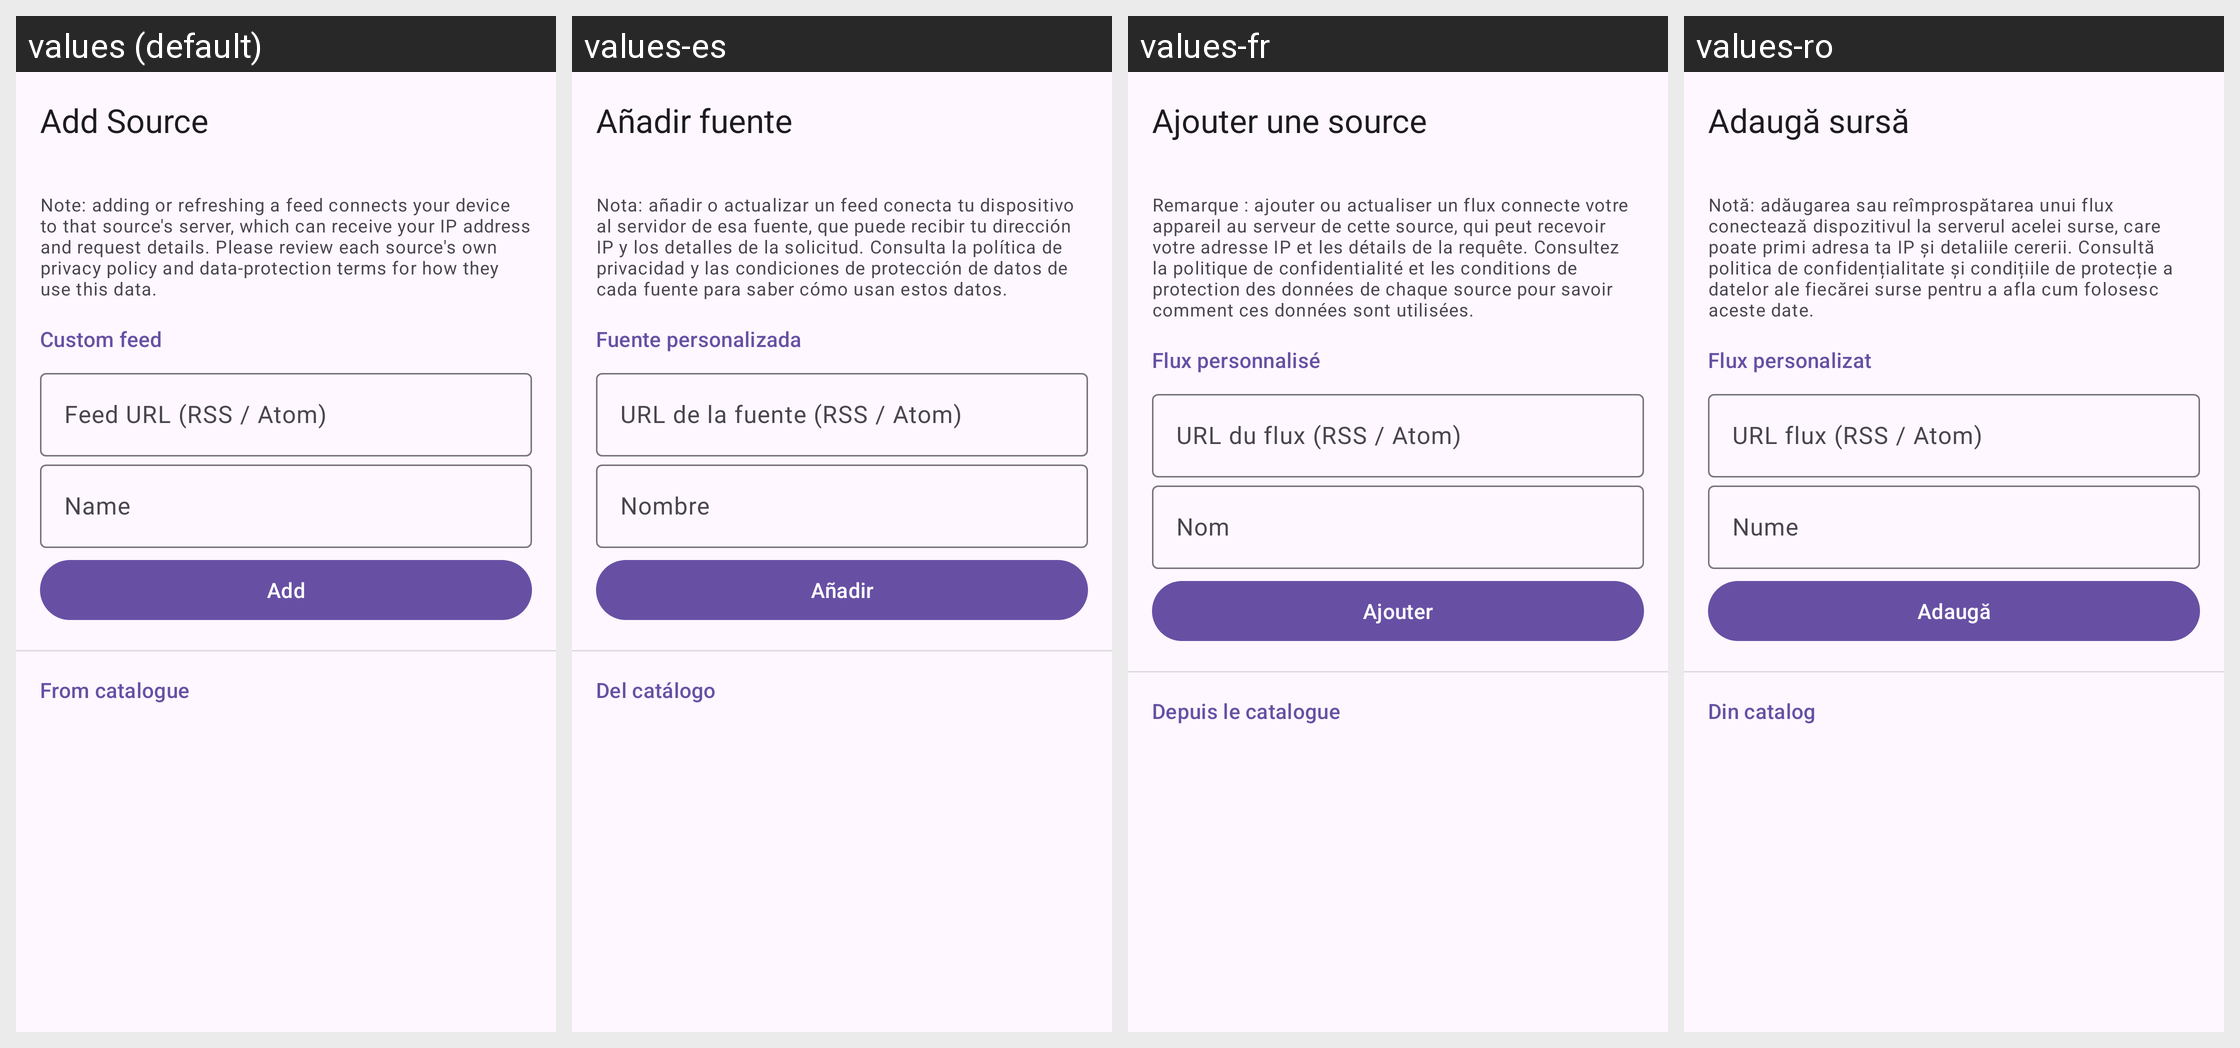

The same Android screen rendered under several of its app's locales, left to right. List the strings drawn on it with the default value and each locale's translation.
Android screen res/layout/activity_add_source.xml rendered under 4 locales, left to right: values (default), values-es, values-fr, values-ro. Device: Nexus 5 (rendered at 1080×1920; each locale shown at half size, 540×960, under a caption strip naming it); theme Theme.RSSReaderAdvanced.
Other locales in the repository, not shown: values-ar, values-el, values-fi, values-id, values-it, values-ko, values-nb, values-nl, values-pt, values-ru, values-sv, values-tr, values-uk, values-vi.
Strings drawn on this screen, with the default value and each locale's value (text and hints the layout hard-codes, and strings that could not be matched under every locale, appear in the picture but are not listed):

title_add_source
  values: Add Source
  values-es: Añadir fuente
  values-fr: Ajouter une source
  values-ro: Adaugă sursă

add_source_privacy_notice
  values: Note: adding or refreshing a feed connects your device to that source's server, which can receive your IP address and request details. Please review each source's own privacy policy and data-protection terms for how they use this data.
  values-es: Nota: añadir o actualizar un feed conecta tu dispositivo al servidor de esa fuente, que puede recibir tu dirección IP y los detalles de la solicitud. Consulta la política de privacidad y las condiciones de protección de datos de cada fuente para saber cómo usan estos datos.
  values-fr: Remarque : ajouter ou actualiser un flux connecte votre appareil au serveur de cette source, qui peut recevoir votre adresse IP et les détails de la requête. Consultez la politique de confidentialité et les conditions de protection des données de chaque source pour savoir comment ces données sont utilisées.
  values-ro: Notă: adăugarea sau reîmprospătarea unui flux conectează dispozitivul la serverul acelei surse, care poate primi adresa ta IP și detaliile cererii. Consultă politica de confidențialitate și condițiile de protecție a datelor ale fiecărei surse pentru a afla cum folosesc aceste date.

add_custom_feed
  values: Custom feed
  values-es: Fuente personalizada
  values-fr: Flux personnalisé
  values-ro: Flux personalizat

source_url
  values: Feed URL (RSS / Atom)
  values-es: URL de la fuente (RSS / Atom)
  values-fr: URL du flux (RSS / Atom)
  values-ro: URL flux (RSS / Atom)

source_name
  values: Name
  values-es: Nombre
  values-fr: Nom
  values-ro: Nume

add
  values: Add
  values-es: Añadir
  values-fr: Ajouter
  values-ro: Adaugă

from_catalogue
  values: From catalogue
  values-es: Del catálogo
  values-fr: Depuis le catalogue
  values-ro: Din catalog
